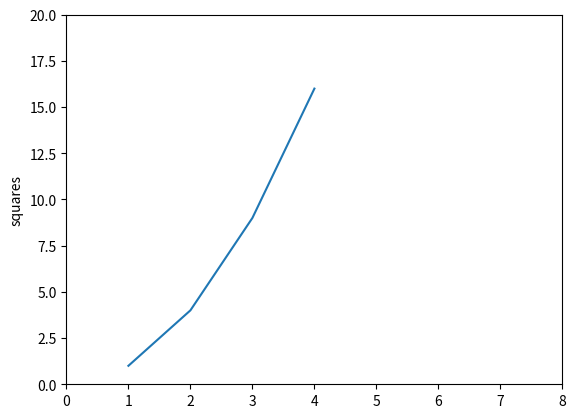

Write the Python code that produced this figure.
import matplotlib.pyplot as plt

x = [1, 2, 3, 4]
y = [i**2 for i in x]

plt.plot(x, y)
plt.axis([0, 8, 0, 20])
plt.ylabel('squares')
plt.show()
